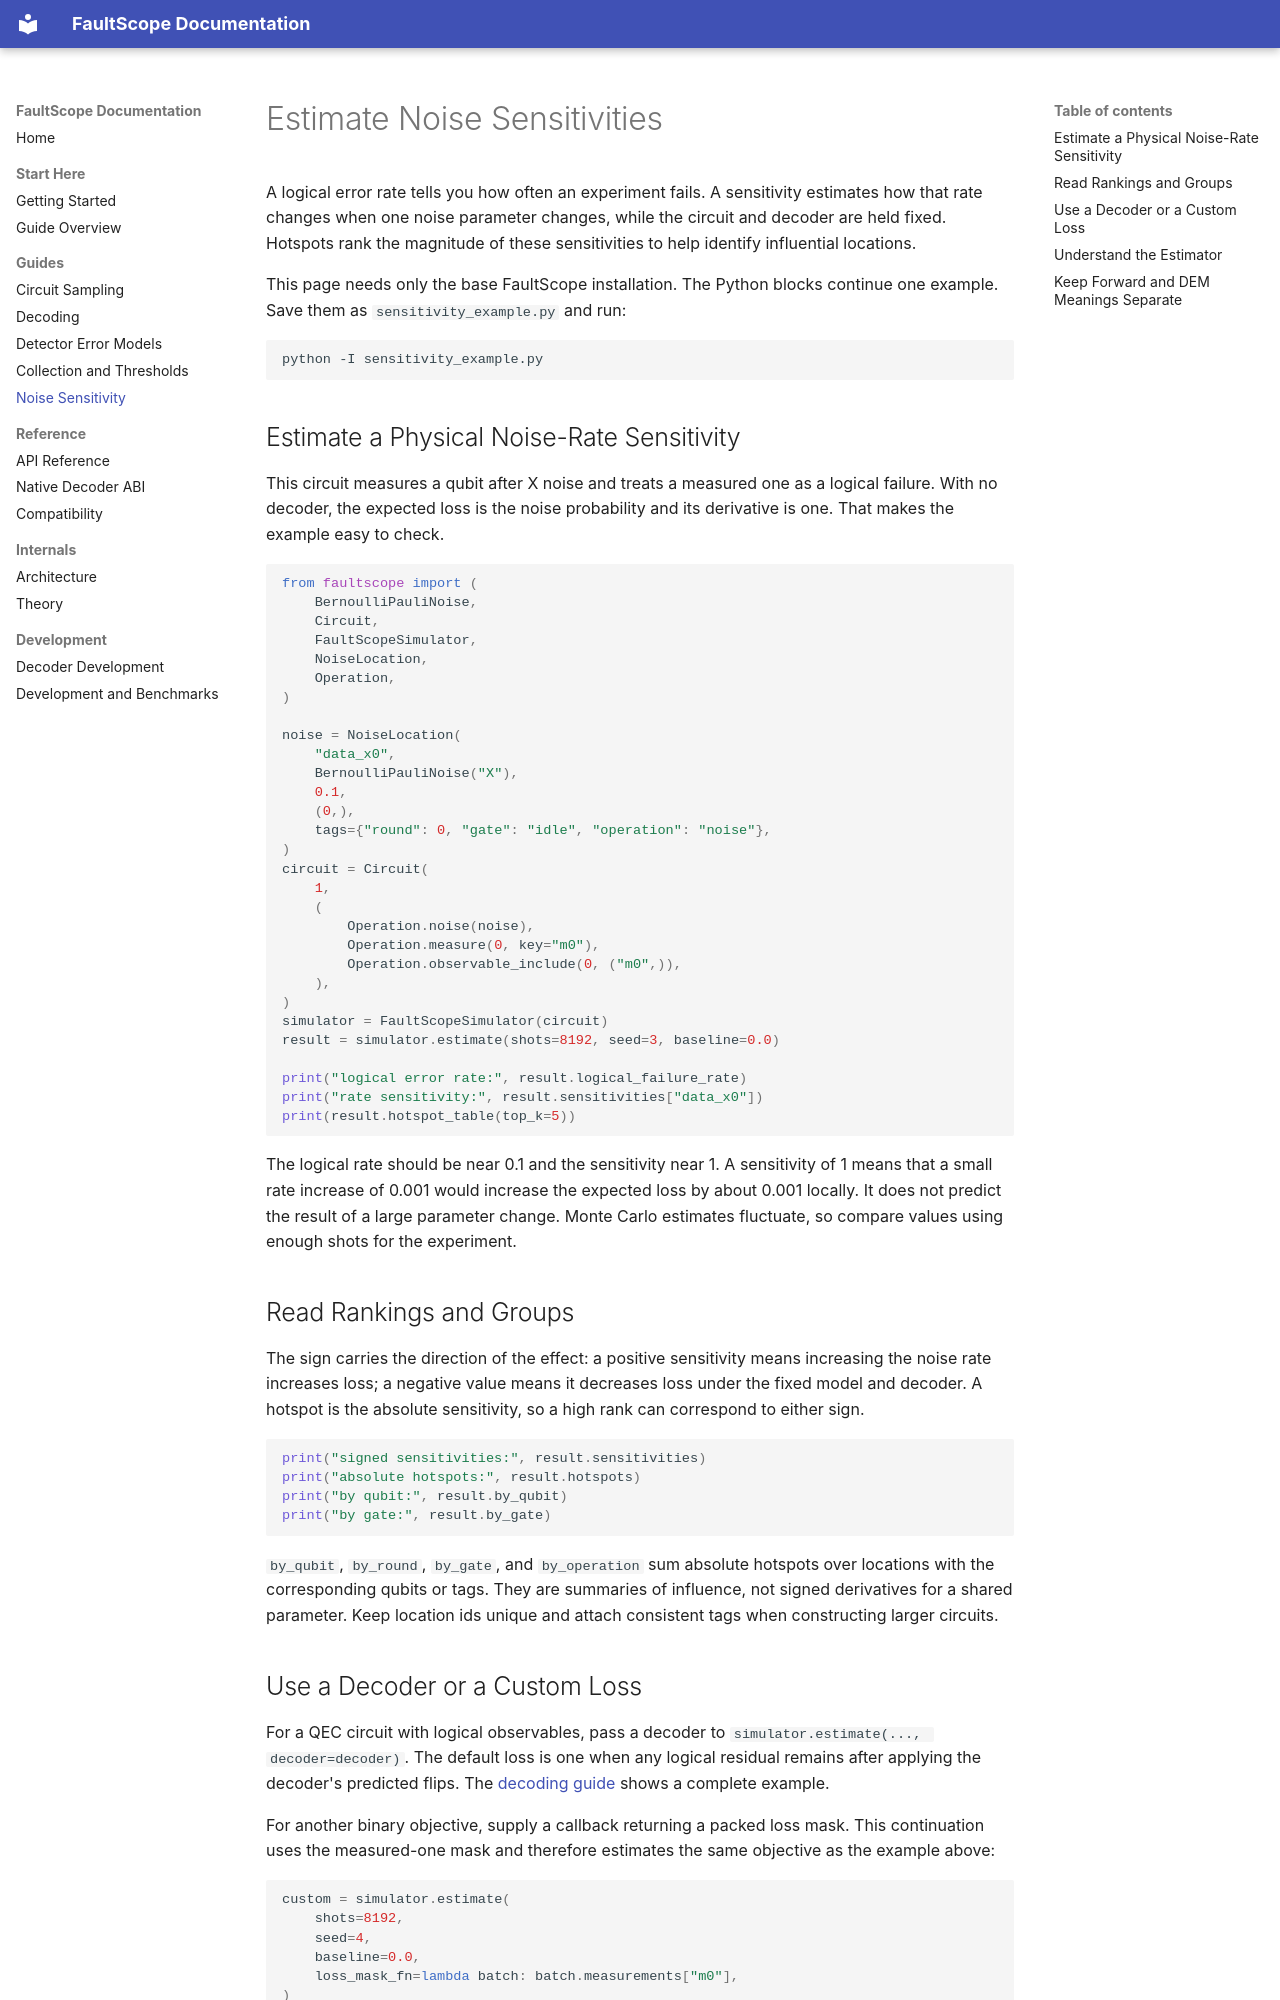

repository: yuguoshao/FaultScope · page: guides/noise_sensitivity.html · generator: mkdocs

# Estimate Noise Sensitivities

A logical error rate tells you how often an experiment fails. A sensitivity
estimates how that rate changes when one noise parameter changes, while the
circuit and decoder are held fixed. Hotspots rank the magnitude of these
sensitivities to help identify influential locations.

This page needs only the base FaultScope installation. The Python blocks
continue one example. Save them as `sensitivity_example.py` and run:

```bash
python -I sensitivity_example.py
```

## Estimate a Physical Noise-Rate Sensitivity

This circuit measures a qubit after X noise and treats a measured one as a
logical failure. With no decoder, the expected loss is the noise probability
and its derivative is one. That makes the example easy to check.

```python
from faultscope import (
    BernoulliPauliNoise,
    Circuit,
    FaultScopeSimulator,
    NoiseLocation,
    Operation,
)

noise = NoiseLocation(
    "data_x0",
    BernoulliPauliNoise("X"),
    0.1,
    (0,),
    tags={"round": 0, "gate": "idle", "operation": "noise"},
)
circuit = Circuit(
    1,
    (
        Operation.noise(noise),
        Operation.measure(0, key="m0"),
        Operation.observable_include(0, ("m0",)),
    ),
)
simulator = FaultScopeSimulator(circuit)
result = simulator.estimate(shots=8192, seed=3, baseline=0.0)

print("logical error rate:", result.logical_failure_rate)
print("rate sensitivity:", result.sensitivities["data_x0"])
print(result.hotspot_table(top_k=5))
```

The logical rate should be near 0.1 and the sensitivity near 1. A sensitivity
of 1 means that a small rate increase of 0.001 would increase the expected loss
by about 0.001 locally. It does not predict the result of a large parameter
change. Monte Carlo estimates fluctuate, so compare values using enough shots
for the experiment.

## Read Rankings and Groups

The sign carries the direction of the effect: a positive sensitivity means
increasing the noise rate increases loss; a negative value means it decreases
loss under the fixed model and decoder. A hotspot is the absolute sensitivity,
so a high rank can correspond to either sign.

```python
print("signed sensitivities:", result.sensitivities)
print("absolute hotspots:", result.hotspots)
print("by qubit:", result.by_qubit)
print("by gate:", result.by_gate)
```

`by_qubit`, `by_round`, `by_gate`, and `by_operation` sum absolute hotspots over
locations with the corresponding qubits or tags. They are summaries of
influence, not signed derivatives for a shared parameter. Keep location ids
unique and attach consistent tags when constructing larger circuits.
